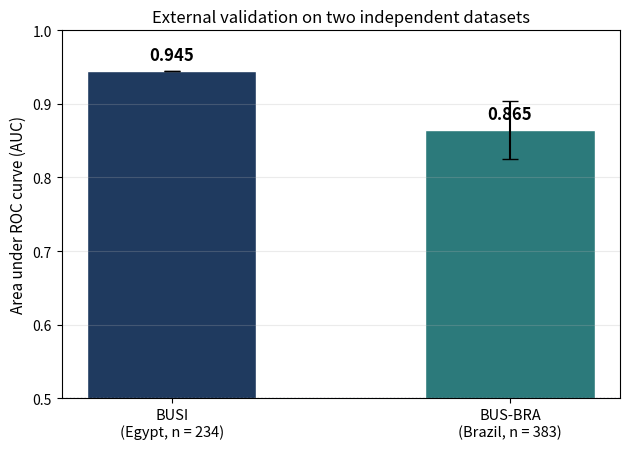

Generate this figure with matplotlib: (Note: this script raises an exception after producing the figure.)
"""Clean single-system two-site external-validation figure: the system's AUC on
the two independent external datasets (BUSI and BUS-BRA). No model comparison."""
import numpy as np
import matplotlib
matplotlib.use("Agg")
import matplotlib.pyplot as plt

OUT = "../dissertation/figures/fig_twosite_external.png"
NAVY, TEAL = "#1F3A5F", "#2C7A7B"

sites = ["BUSI\n(Egypt, n = 234)", "BUS-BRA\n(Brazil, n = 383)"]
auc = [0.945, 0.865]
# 95% CI for BUS-BRA measured by bootstrap; BUSI point estimate from Table 4.3
err_lo = [0.0, 0.865 - 0.825]
err_hi = [0.0, 0.904 - 0.865]

fig, ax = plt.subplots(figsize=(6.4, 4.6))
x = np.arange(len(sites))
bars = ax.bar(x, auc, 0.5, color=[NAVY, TEAL], edgecolor="white",
              yerr=[err_lo, err_hi], capsize=6)
for b, v in zip(bars, auc):
    ax.text(b.get_x() + b.get_width() / 2, v + 0.015, f"{v:.3f}",
            ha="center", fontsize=12, fontweight="bold")
ax.set_xticks(x); ax.set_xticklabels(sites, fontsize=10.5)
ax.set_ylabel("Area under ROC curve (AUC)", fontsize=11)
ax.set_ylim(0.5, 1.0)
ax.axhline(0.5, ls=":", color="#9AA3B2", lw=1)
ax.set_title("External validation on two independent datasets", fontsize=12)
ax.grid(axis="y", alpha=0.25)
fig.tight_layout()
fig.savefig(OUT, dpi=200, facecolor="white")
print("wrote", OUT)
